The GitHub repository codewithadityard/Alzheimers-MRI-Classification contains a labelled image folder "Alzhiemer - MRI Scan" with 2 categories: mild demented, moderate demented. Examples follow, each with its label.

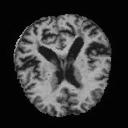
Label: mild demented

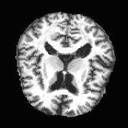
Label: moderate demented

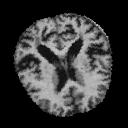
Label: mild demented

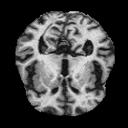
Label: mild demented

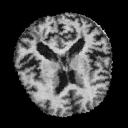
Label: mild demented

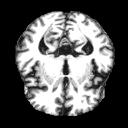
Label: moderate demented
